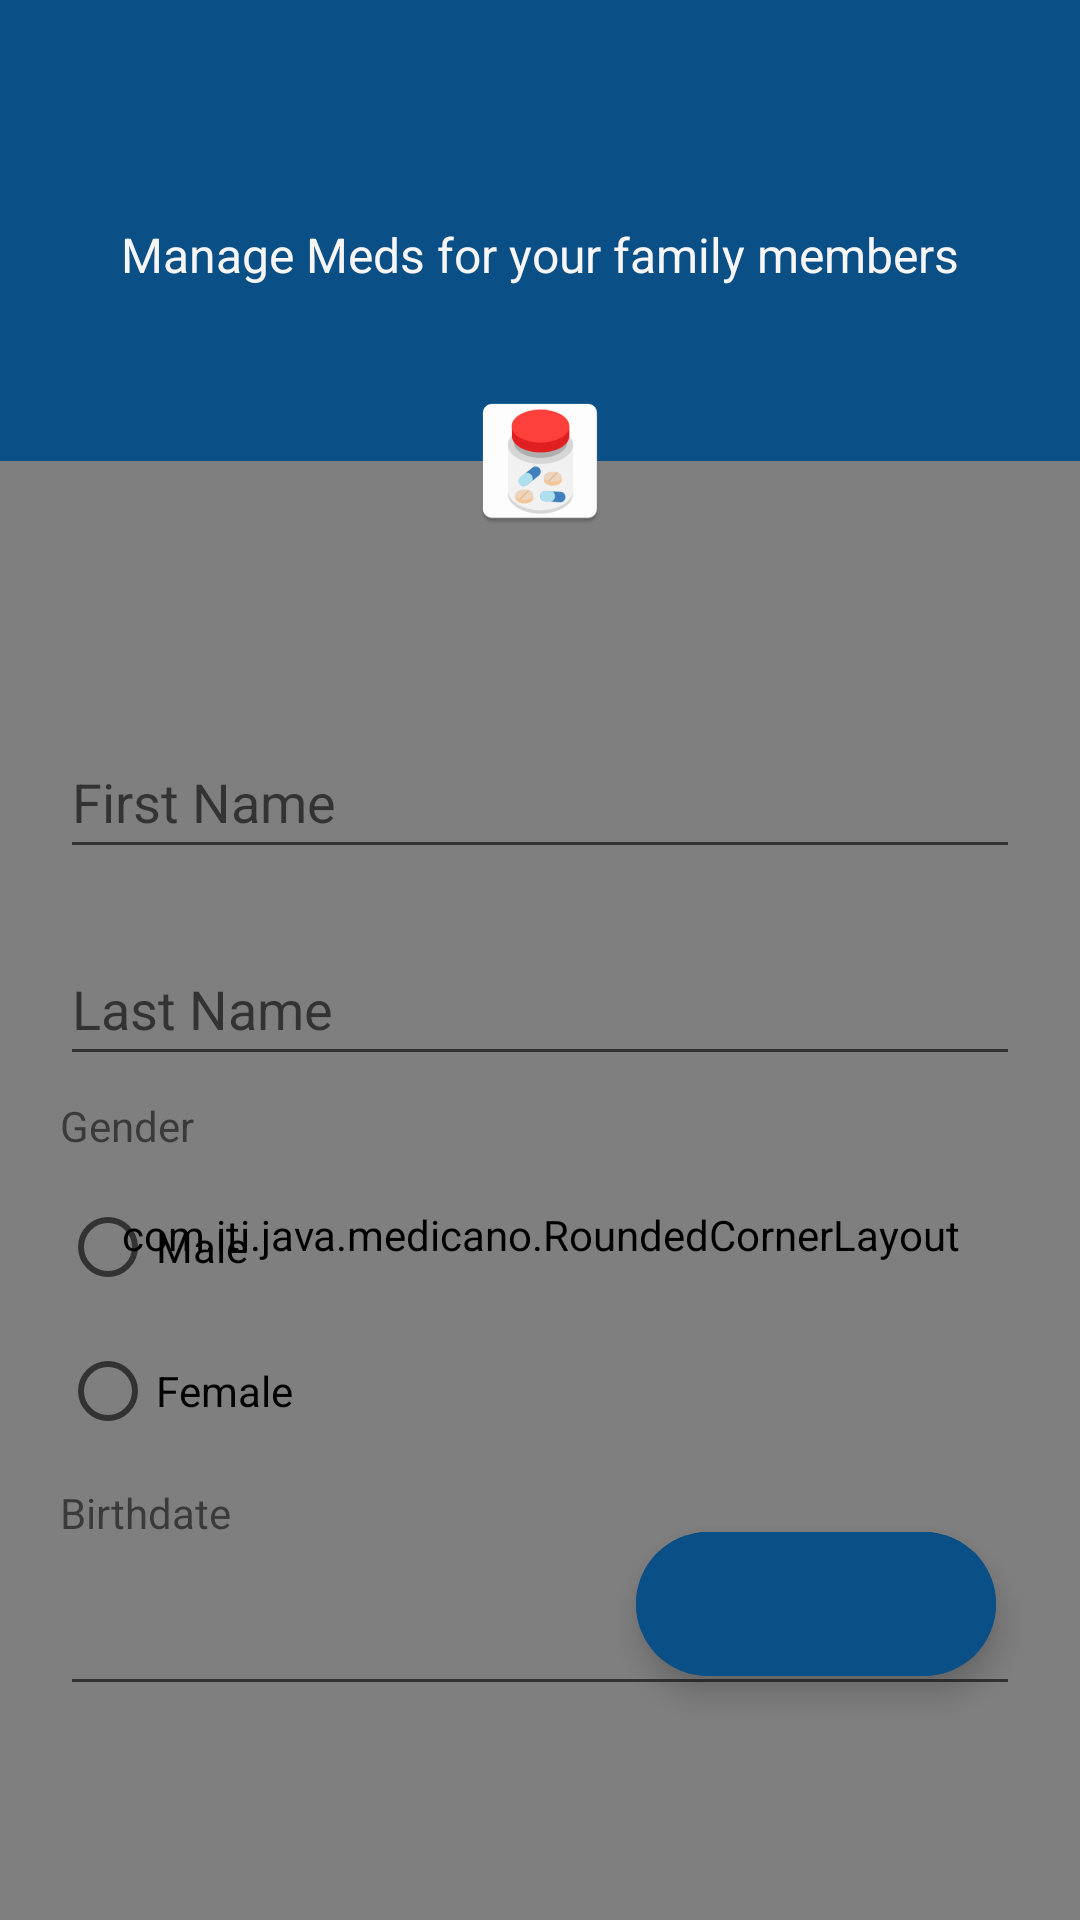

Layout XML and referenced resources for this Android screen:
<!-- AndroidManifest.xml: application theme Theme.Medicano -->
<!-- res/layout/add_dependant.xml -->
<?xml version="1.0" encoding="utf-8"?>
<androidx.constraintlayout.widget.ConstraintLayout xmlns:android="http://schemas.android.com/apk/res/android"
    android:layout_width="match_parent"
    android:layout_height="match_parent"
    android:background="#0a5087"
    xmlns:app="http://schemas.android.com/apk/res-auto">


    <androidx.constraintlayout.widget.Guideline
        android:id="@+id/guideline2"
        android:layout_width="wrap_content"
        android:layout_height="wrap_content"
        android:orientation="horizontal"
        app:layout_constraintGuide_percent="0.24" />
    <com.iti.java.medicano.RoundedCornerLayout
        android:id="@+id/view"
        android:layout_width="0dp"
        android:layout_height="0dp"
        android:layout_marginBottom="-30dp"
        android:background="#FFFFFF"
        app:layout_constraintBottom_toBottomOf="parent"
        app:layout_constraintEnd_toEndOf="parent"
        app:layout_constraintStart_toStartOf="parent"
        app:layout_constraintTop_toBottomOf="@id/guideline2">

    </com.iti.java.medicano.RoundedCornerLayout>

    <androidx.constraintlayout.widget.ConstraintLayout
        android:layout_width="0dp"
        android:layout_height="0dp"
        app:layout_constraintBottom_toBottomOf="parent"
        app:layout_constraintEnd_toEndOf="@+id/view"
        app:layout_constraintStart_toStartOf="parent"
        app:layout_constraintTop_toTopOf="@+id/view">

        <EditText
            android:id="@+id/firstNameDepId"
            android:layout_width="0dp"
            android:layout_height="wrap_content"
            android:layout_marginStart="20dp"
            android:layout_marginTop="88dp"
            android:layout_marginEnd="20dp"
            android:ems="10"
            android:hint="First Name"
            android:inputType="textPersonName"
            android:minHeight="48dp"
            app:layout_constraintEnd_toEndOf="parent"
            app:layout_constraintStart_toStartOf="parent"
            app:layout_constraintTop_toTopOf="parent" />

        <EditText
            android:id="@+id/lastNameDepId"
            android:layout_width="0dp"
            android:layout_height="wrap_content"
            android:layout_marginTop="21dp"
            android:layout_marginEnd="20dp"
            android:ems="10"
            android:hint="Last Name"
            android:inputType="textPersonName"
            android:minHeight="48dp"
            app:layout_constraintEnd_toEndOf="parent"
            app:layout_constraintStart_toStartOf="@+id/firstNameDepId"
            app:layout_constraintTop_toBottomOf="@+id/firstNameDepId" />

        <RadioGroup
            android:id="@+id/radioGroup"
            android:layout_width="0dp"
            android:layout_height="wrap_content"
            android:layout_marginTop="7dp"
            android:layout_marginEnd="20dp"
            app:layout_constraintEnd_toEndOf="parent"
            app:layout_constraintStart_toStartOf="@+id/textView7"
            app:layout_constraintTop_toBottomOf="@+id/textView7">

            <RadioButton
                android:id="@+id/maleRadioBtniD"
                android:layout_width="match_parent"
                android:layout_height="48dp"
                android:text="Male" />

            <RadioButton
                android:id="@+id/FEmaleRadioBtniD"
                android:layout_width="match_parent"
                android:layout_height="48dp"
                android:text="Female" />
        </RadioGroup>

        <EditText
            android:id="@+id/dateId"
            android:layout_width="0dp"
            android:layout_height="wrap_content"
            android:layout_marginTop="7dp"
            android:layout_marginEnd="20dp"
            android:ems="10"
            android:inputType="text"
            android:minHeight="48dp"
            app:layout_constraintEnd_toEndOf="parent"
            app:layout_constraintStart_toStartOf="@+id/textView7"
            app:layout_constraintTop_toBottomOf="@+id/textView8"
       />

        <TextView
            android:id="@+id/textView7"
            android:layout_width="wrap_content"
            android:layout_height="wrap_content"
            android:layout_marginTop="7dp"
            android:text="Gender"
            app:layout_constraintStart_toStartOf="@+id/lastNameDepId"
            app:layout_constraintTop_toBottomOf="@+id/lastNameDepId" />

        <TextView
            android:id="@+id/textView8"
            android:layout_width="wrap_content"
            android:layout_height="wrap_content"
            android:layout_marginTop="7dp"
            android:text="Birthdate"
            android:focusable="false"
            app:layout_constraintStart_toStartOf="@+id/textView7"
            app:layout_constraintTop_toBottomOf="@+id/radioGroup" />

        <com.google.android.material.floatingactionbutton.ExtendedFloatingActionButton
            android:id="@+id/add_dependentId"
            android:layout_width="wrap_content"
            android:layout_height="wrap_content"
            android:layout_marginEnd="28dp"
            android:layout_marginBottom="10dp"
            android:backgroundTint="#0a5087"
            android:clickable="true"
            android:src="@drawable/ic_baseline_add_24"
            android:textColor="@color/white"
            app:icon="@drawable/ic_baseline_add_24"
            app:iconTint="@color/white"
            app:layout_constraintBottom_toBottomOf="@+id/dateId"
            app:layout_constraintEnd_toEndOf="parent"
           ></com.google.android.material.floatingactionbutton.ExtendedFloatingActionButton>
    </androidx.constraintlayout.widget.ConstraintLayout>

    <ImageView
        android:id="@+id/depImgViewId"
        android:layout_width="wrap_content"
        android:layout_height="wrap_content"
        app:layout_constraintBottom_toBottomOf="@id/guideline2"
        app:layout_constraintEnd_toEndOf="parent"
        app:layout_constraintStart_toStartOf="parent"
        app:layout_constraintTop_toTopOf="@id/guideline2"
        android:src="@mipmap/ic_launcher"
        />

    <TextView
        android:id="@+id/textView9"
        android:layout_width="wrap_content"
        android:layout_height="wrap_content"
        android:layout_marginBottom="34dp"
        android:text="Manage Meds for your family members"
        android:textColor="#F8F5F5"
        android:textSize="16sp"
        app:layout_constraintBottom_toTopOf="@+id/depImgViewId"
        app:layout_constraintEnd_toEndOf="parent"
        app:layout_constraintStart_toStartOf="parent" />

</androidx.constraintlayout.widget.ConstraintLayout>
<!-- resources referenced by this layout -->
<resources>
  <color name="white">#FFFFFFFF</color>
  <!-- mipmap ic_launcher: png bitmap (mipmap-hdpi, 2888 bytes) -->
  <style name="Theme.Medicano" parent="Theme.MaterialComponents.DayNight.DarkActionBar">
          
          <item name="colorPrimary">@color/purple_500</item>
          <item name="colorPrimaryVariant">@color/purple_700</item>
          <item name="colorOnPrimary">@color/white</item>
          
          <item name="colorSecondary">@color/teal_200</item>
          <item name="colorSecondaryVariant">@color/teal_700</item>
          <item name="colorOnSecondary">@color/black</item>
          
          <item name="android:statusBarColor" tools:targetApi="l">?attr/colorPrimaryVariant</item>
          
  
      </style>
  <color name="purple_500">#FF6200EE</color>
  <color name="purple_700">#FF3700B3</color>
  <color name="teal_200">#FF03DAC5</color>
  <color name="teal_700">#FF018786</color>
  <color name="black">#FF000000</color>
</resources>
